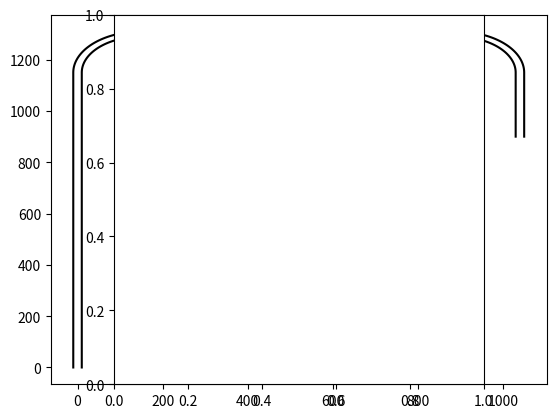

This chart was generated by the following Python code:
import numpy as np
from numpy import pi 
from matplotlib import pyplot as plt

n_line = []
t_line = []

n_line.append(lambda x: -10<=x[0]<=10 and -10<=x[1]<=1150)
n_line.append(lambda x: x[0]<=150 and 1150<=x[1] and 140<=np.linalg.norm(np.array(x)-np.array([150,1150]))<=160)
n_line.append(lambda x: 150<=x[0]<=300 and 1290<=x[1]<=1310)
n_line.append(lambda x: 300<=x[0]<=890 and 1290<=x[1]<=1310)
n_line.append(lambda x: 890<=x[0] and 1150<=x[1] and 140<=np.linalg.norm(np.array(x)-np.array([890,1150]))<=160)
n_line.append(lambda x: 1030<=x[0]<=1050 and 1000<=x[1]<=1150)
n_line.append(lambda x: 1030<=x[0]<=1050 and 900<=x[1]<=1000)
n_line.append(lambda x: 1030<=x[0]<=1050 and 800<=x[1]<=900)

nplot_x1 = [10]
nplot_y1 = [0]
nplot_x2 = [-10]
nplot_y2 = [0]

for th in (np.linspace(0,pi/2,45)):
    nplot_x1.append(150-140*np.cos(th))
    nplot_y1.append(1150+140*np.sin(th))
    nplot_x2.append(150-160*np.cos(th)) 
    nplot_y2.append(1150+160*np.sin(th)) 

for th in (np.linspace(0,pi/2,45)):
    nplot_x1.append(890+140*np.sin(th))
    nplot_y1.append(1150+140*np.cos(th))
    nplot_x2.append(890+160*np.sin(th)) 
    nplot_y2.append(1150+160*np.cos(th)) 

nplot_x1.append(1030)
nplot_y1.append(900)
nplot_x2.append(1050)
nplot_y2.append(900)

def plot_train_field_line(plt):
    plt.plot(tplot_x1,tplot_y1,color="black")
    plt.plot(tplot_x2,tplot_y2,color="black")
def plot_normal_field_line(plt):
    plt.plot(nplot_x1,nplot_y1,color="black")
    plt.plot(nplot_x2,nplot_y2,color="black")

if __name__=="__main__":
    plot_normal_field_line(plt)
    plt.axes().set_aspect('equal')
    plt.show()
